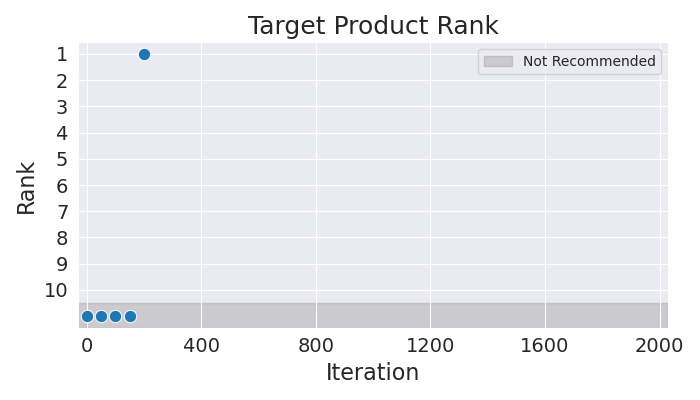

Data behind this chart, as committed beside it:
Iteration, Rank
0, 11
50, 11
100, 11
150, 11
200, 1
